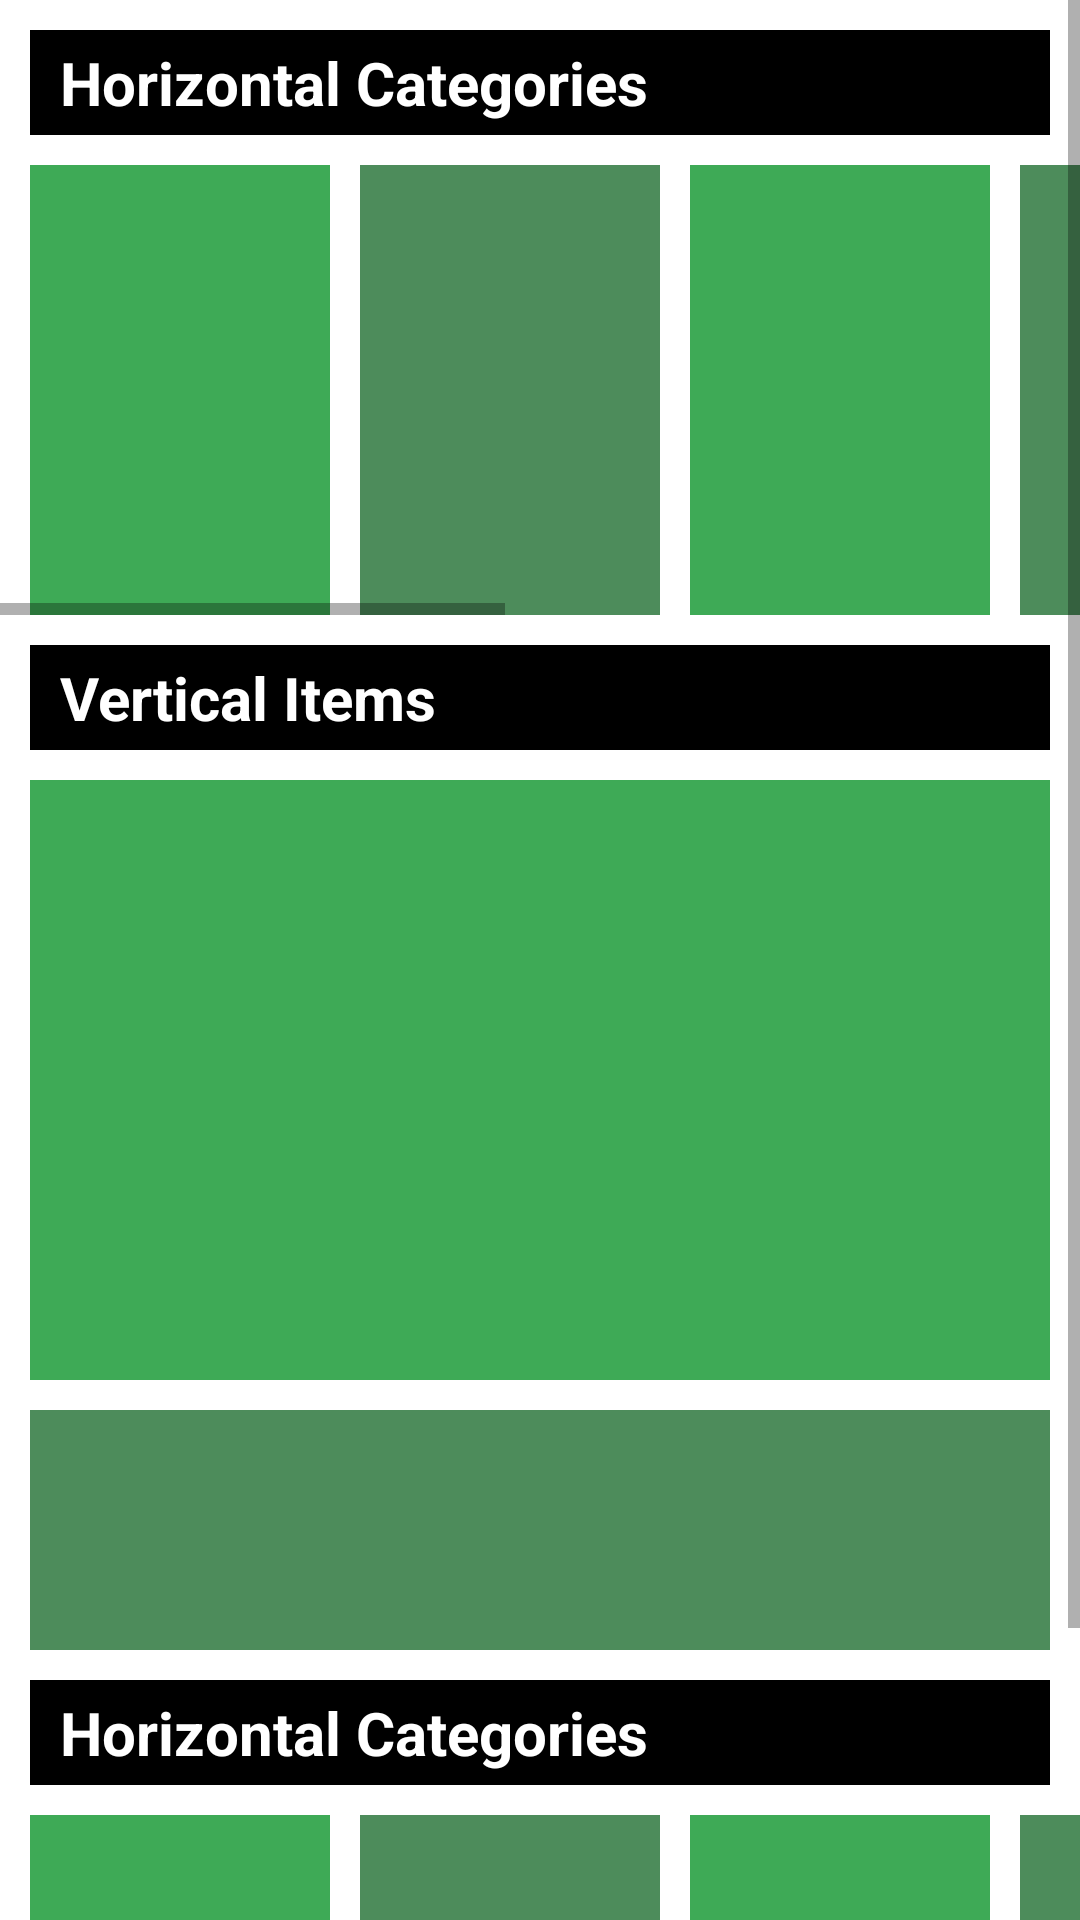

This screen was rendered from an Android layout file. Write that file and the resources it references.
<!-- AndroidManifest.xml: application theme Theme.AndroidPractical -->
<!-- res/layout/activity_scroll_view.xml -->
<?xml version="1.0" encoding="utf-8"?>
<ScrollView xmlns:android="http://schemas.android.com/apk/res/android"
    xmlns:app="http://schemas.android.com/apk/res-auto"
    xmlns:tools="http://schemas.android.com/tools"
    android:layout_width="match_parent"
    android:layout_height="match_parent"
    tools:context=".activities.ScrollViewActivity">

    <androidx.constraintlayout.widget.ConstraintLayout
        android:layout_width="match_parent"
        android:layout_height="wrap_content">

        <androidx.appcompat.widget.AppCompatTextView
            android:id="@+id/tvHorizontal"
            android:layout_width="match_parent"
            android:layout_height="wrap_content"
            android:layout_marginHorizontal="10dp"
            android:layout_marginVertical="10dp"
            android:background="@color/black"
            android:padding="4dp"
            android:paddingStart="10dp"
            android:paddingEnd="10dp"
            android:text="@string/scroll_view_horizontal_categories"
            android:textColor="@color/white"
            android:textSize="20sp"
            android:textStyle="bold"
            app:layout_constraintTop_toTopOf="parent" />

        <HorizontalScrollView
            android:id="@+id/horizontalScrollView"
            android:layout_width="match_parent"
            android:layout_height="wrap_content"
            app:layout_constraintTop_toBottomOf="@+id/tvHorizontal">

            <androidx.constraintlayout.widget.ConstraintLayout
                android:layout_width="wrap_content"
                android:layout_height="wrap_content">

                <View
                    android:id="@+id/viewH1"
                    android:layout_width="100dp"
                    android:layout_height="150dp"
                    android:layout_margin="10dp"
                    android:background="@color/green"
                    app:layout_constraintStart_toStartOf="parent"
                    app:layout_constraintTop_toTopOf="parent" />

                <View
                    android:id="@+id/viewH2"
                    android:layout_width="100dp"
                    android:layout_height="150dp"
                    android:layout_margin="10dp"
                    android:background="@color/light_background"
                    app:layout_constraintStart_toEndOf="@+id/viewH1"
                    app:layout_constraintTop_toTopOf="parent" />

                <View
                    android:id="@+id/viewH3"
                    android:layout_width="100dp"
                    android:layout_height="150dp"
                    android:layout_margin="10dp"
                    android:background="@color/green"
                    app:layout_constraintStart_toEndOf="@+id/viewH2"
                    app:layout_constraintTop_toTopOf="parent" />

                <View
                    android:id="@+id/viewH4"
                    android:layout_width="100dp"
                    android:layout_height="150dp"
                    android:layout_margin="10dp"
                    android:background="@color/light_background"
                    app:layout_constraintStart_toEndOf="@+id/viewH3"
                    app:layout_constraintTop_toTopOf="parent" />

                <View
                    android:id="@+id/viewH5"
                    android:layout_width="100dp"
                    android:layout_height="150dp"
                    android:layout_margin="10dp"
                    android:background="@color/green"
                    app:layout_constraintStart_toEndOf="@+id/viewH4"
                    app:layout_constraintTop_toTopOf="parent" />

                <View
                    android:id="@+id/viewH6"
                    android:layout_width="100dp"
                    android:layout_height="150dp"
                    android:layout_margin="10dp"
                    android:background="@color/light_background"
                    app:layout_constraintStart_toEndOf="@+id/viewH5"
                    app:layout_constraintTop_toTopOf="parent" />

                <View
                    android:id="@+id/viewH7"
                    android:layout_width="100dp"
                    android:layout_height="150dp"
                    android:layout_margin="10dp"
                    android:background="@color/green"
                    app:layout_constraintStart_toEndOf="@+id/viewH6"
                    app:layout_constraintTop_toTopOf="parent" />

            </androidx.constraintlayout.widget.ConstraintLayout>

        </HorizontalScrollView>

        <androidx.appcompat.widget.AppCompatTextView
            android:id="@+id/tvHorizontal2"
            android:layout_width="match_parent"
            android:layout_height="wrap_content"
            android:layout_marginHorizontal="10dp"
            android:layout_marginVertical="10dp"
            android:background="@color/black"
            android:padding="4dp"
            android:paddingStart="10dp"
            android:paddingEnd="10dp"
            android:text="@string/scroll_view_vertical_items"
            android:textColor="@color/white"
            android:textSize="20sp"
            android:textStyle="bold"
            app:layout_constraintTop_toBottomOf="@+id/horizontalScrollView" />

        <androidx.core.widget.NestedScrollView
            android:id="@+id/nestedScrollView"
            android:layout_width="match_parent"
            android:layout_height="300dp"
            app:layout_constraintStart_toStartOf="parent"
            app:layout_constraintTop_toBottomOf="@+id/tvHorizontal2">

            <androidx.constraintlayout.widget.ConstraintLayout
                android:layout_width="match_parent"
                android:layout_height="match_parent">

                <View
                    android:id="@+id/viewN1"
                    android:layout_width="match_parent"
                    android:layout_height="200dp"
                    android:layout_margin="10dp"
                    android:background="@color/green"
                    app:layout_constraintStart_toStartOf="parent"
                    app:layout_constraintTop_toTopOf="parent" />

                <View
                    android:id="@+id/viewN2"
                    android:layout_width="match_parent"
                    android:layout_height="150dp"
                    android:layout_margin="10dp"
                    android:background="@color/light_background"
                    app:layout_constraintStart_toStartOf="parent"
                    app:layout_constraintTop_toBottomOf="@+id/viewN1" />

                <View
                    android:id="@+id/viewN3"
                    android:layout_width="match_parent"
                    android:layout_height="200dp"
                    android:layout_margin="10dp"
                    android:background="@color/green"
                    app:layout_constraintStart_toStartOf="parent"
                    app:layout_constraintTop_toBottomOf="@+id/viewN2" />

                <View
                    android:id="@+id/viewN4"
                    android:layout_width="match_parent"
                    android:layout_height="150dp"
                    android:layout_margin="10dp"
                    android:background="@color/light_background"
                    app:layout_constraintStart_toStartOf="parent"
                    app:layout_constraintTop_toBottomOf="@+id/viewN3" />

            </androidx.constraintlayout.widget.ConstraintLayout>
        </androidx.core.widget.NestedScrollView>

        <androidx.appcompat.widget.AppCompatTextView
            android:id="@+id/tvHorizontal1"
            android:layout_width="match_parent"
            android:layout_height="wrap_content"
            android:layout_marginHorizontal="10dp"
            android:layout_marginVertical="10dp"
            android:background="@color/black"
            android:padding="4dp"
            android:paddingStart="10dp"
            android:paddingEnd="10dp"
            android:text="@string/scroll_view_horizontal_categories"
            android:textColor="@color/white"
            android:textSize="20sp"
            android:textStyle="bold"
            app:layout_constraintTop_toBottomOf="@+id/nestedScrollView" />

        <HorizontalScrollView
            android:id="@+id/horizontalScrollView1"
            android:layout_width="match_parent"
            android:layout_height="wrap_content"
            app:layout_constraintTop_toBottomOf="@+id/tvHorizontal1">

            <androidx.constraintlayout.widget.ConstraintLayout
                android:layout_width="wrap_content"
                android:layout_height="wrap_content">

                <View
                    android:id="@+id/viewH11"
                    android:layout_width="100dp"
                    android:layout_height="150dp"
                    android:layout_margin="10dp"
                    android:background="@color/green"
                    app:layout_constraintStart_toStartOf="parent"
                    app:layout_constraintTop_toTopOf="parent" />

                <View
                    android:id="@+id/viewH12"
                    android:layout_width="100dp"
                    android:layout_height="150dp"
                    android:layout_margin="10dp"
                    android:background="@color/light_background"
                    app:layout_constraintStart_toEndOf="@+id/viewH11"
                    app:layout_constraintTop_toTopOf="parent" />

                <View
                    android:id="@+id/viewH13"
                    android:layout_width="100dp"
                    android:layout_height="150dp"
                    android:layout_margin="10dp"
                    android:background="@color/green"
                    app:layout_constraintStart_toEndOf="@+id/viewH12"
                    app:layout_constraintTop_toTopOf="parent" />

                <View
                    android:id="@+id/viewH14"
                    android:layout_width="100dp"
                    android:layout_height="150dp"
                    android:layout_margin="10dp"
                    android:background="@color/light_background"
                    app:layout_constraintStart_toEndOf="@+id/viewH13"
                    app:layout_constraintTop_toTopOf="parent" />

                <View
                    android:id="@+id/viewH15"
                    android:layout_width="100dp"
                    android:layout_height="150dp"
                    android:layout_margin="10dp"
                    android:background="@color/green"
                    app:layout_constraintStart_toEndOf="@+id/viewH14"
                    app:layout_constraintTop_toTopOf="parent" />

                <View
                    android:id="@+id/viewH16"
                    android:layout_width="100dp"
                    android:layout_height="150dp"
                    android:layout_margin="10dp"
                    android:background="@color/light_background"
                    app:layout_constraintStart_toEndOf="@+id/viewH15"
                    app:layout_constraintTop_toTopOf="parent" />

                <View
                    android:id="@+id/viewH17"
                    android:layout_width="100dp"
                    android:layout_height="150dp"
                    android:layout_margin="10dp"
                    android:background="@color/green"
                    app:layout_constraintStart_toEndOf="@+id/viewH16"
                    app:layout_constraintTop_toTopOf="parent" />

            </androidx.constraintlayout.widget.ConstraintLayout>

        </HorizontalScrollView>

    </androidx.constraintlayout.widget.ConstraintLayout>

</ScrollView>
<!-- resources referenced by this layout -->
<resources>
  <color name="black">#FF000000</color>
  <color name="green">#3EAA56</color>
  <color name="light_background">#4D8C5B</color>
  <color name="white">#FFFFFFFF</color>
  <string name="scroll_view_horizontal_categories">Horizontal Categories</string>
  <string name="scroll_view_vertical_items">Vertical Items</string>
  <style name="Theme.AndroidPractical" parent="Theme.MaterialComponents.DayNight.DarkActionBar">
          
          <item name="colorPrimary">@color/purple_500</item>
          <item name="colorPrimaryVariant">@color/purple_700</item>
          <item name="colorOnPrimary">@color/white</item>
          
          <item name="colorSecondary">@color/teal_200</item>
          <item name="colorSecondaryVariant">@color/teal_700</item>
          <item name="colorOnSecondary">@color/black</item>
          
          <item name="android:statusBarColor" tools:targetApi="l">?attr/colorPrimaryVariant</item>
          
      </style>
  <color name="purple_500">#FF6200EE</color>
  <color name="purple_700">#FF3700B3</color>
  <color name="teal_200">#FF03DAC5</color>
  <color name="teal_700">#FF018786</color>
</resources>
